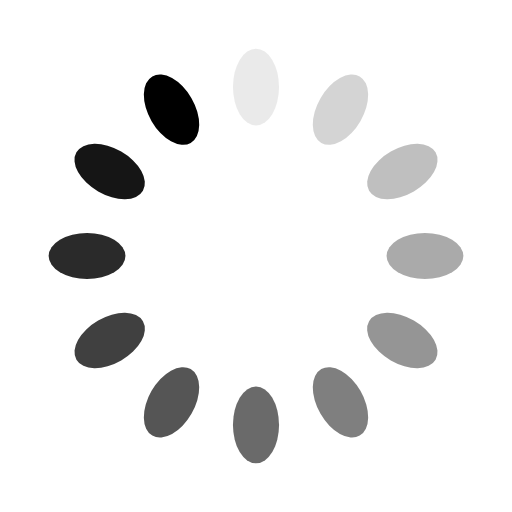
t = 0.00 s
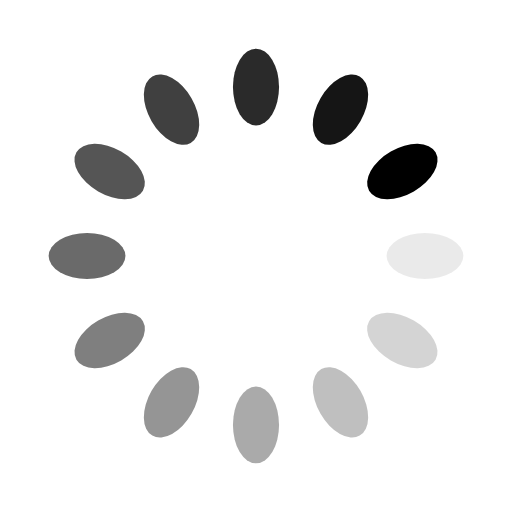
t = 0.25 s
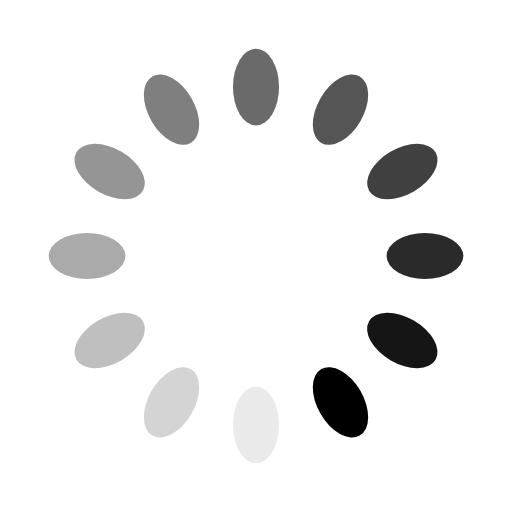
t = 0.50 s
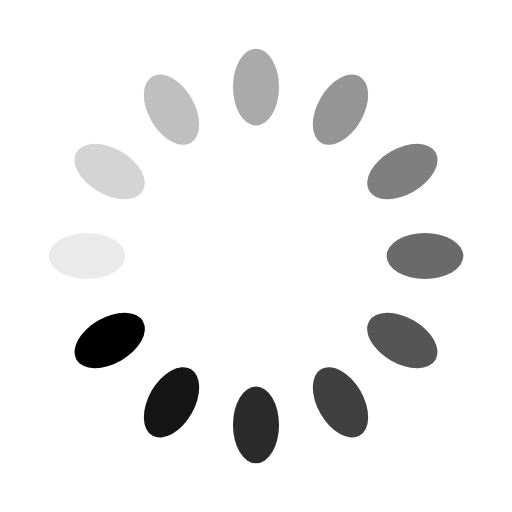
t = 0.75 s

The animated SVG that drew these frames (rendered in a browser with its animation timeline set to each time). Animation: 12 SMIL elements (animate=12); one cycle of 1.00 s, repeats indefinitely.

<?xml version="1.0" encoding="utf-8"?>
<svg xmlns="http://www.w3.org/2000/svg" xmlns:xlink="http://www.w3.org/1999/xlink" style="margin: auto; background: none; display: block; shape-rendering: auto;" width="74px" height="74px" viewBox="0 0 100 100" preserveAspectRatio="xMidYMid">
<g transform="rotate(0 50 50)">
  <rect x="45.5" y="9.5" rx="4.5" ry="7.5" width="9" height="15" fill="black">
    <animate attributeName="opacity" values="1;0" keyTimes="0;1" dur="1s" begin="-0.9166666666666666s" repeatCount="indefinite"></animate>
  </rect>
</g><g transform="rotate(30 50 50)">
  <rect x="45.5" y="9.5" rx="4.5" ry="7.5" width="9" height="15" fill="black">
    <animate attributeName="opacity" values="1;0" keyTimes="0;1" dur="1s" begin="-0.8333333333333334s" repeatCount="indefinite"></animate>
  </rect>
</g><g transform="rotate(60 50 50)">
  <rect x="45.5" y="9.5" rx="4.5" ry="7.5" width="9" height="15" fill="black">
    <animate attributeName="opacity" values="1;0" keyTimes="0;1" dur="1s" begin="-0.75s" repeatCount="indefinite"></animate>
  </rect>
</g><g transform="rotate(90 50 50)">
  <rect x="45.5" y="9.5" rx="4.5" ry="7.5" width="9" height="15" fill="black">
    <animate attributeName="opacity" values="1;0" keyTimes="0;1" dur="1s" begin="-0.6666666666666666s" repeatCount="indefinite"></animate>
  </rect>
</g><g transform="rotate(120 50 50)">
  <rect x="45.5" y="9.5" rx="4.5" ry="7.5" width="9" height="15" fill="black">
    <animate attributeName="opacity" values="1;0" keyTimes="0;1" dur="1s" begin="-0.5833333333333334s" repeatCount="indefinite"></animate>
  </rect>
</g><g transform="rotate(150 50 50)">
  <rect x="45.5" y="9.5" rx="4.5" ry="7.5" width="9" height="15" fill="black">
    <animate attributeName="opacity" values="1;0" keyTimes="0;1" dur="1s" begin="-0.5s" repeatCount="indefinite"></animate>
  </rect>
</g><g transform="rotate(180 50 50)">
  <rect x="45.5" y="9.5" rx="4.5" ry="7.5" width="9" height="15" fill="black">
    <animate attributeName="opacity" values="1;0" keyTimes="0;1" dur="1s" begin="-0.4166666666666667s" repeatCount="indefinite"></animate>
  </rect>
</g><g transform="rotate(210 50 50)">
  <rect x="45.5" y="9.5" rx="4.5" ry="7.5" width="9" height="15" fill="black">
    <animate attributeName="opacity" values="1;0" keyTimes="0;1" dur="1s" begin="-0.3333333333333333s" repeatCount="indefinite"></animate>
  </rect>
</g><g transform="rotate(240 50 50)">
  <rect x="45.5" y="9.5" rx="4.5" ry="7.5" width="9" height="15" fill="black">
    <animate attributeName="opacity" values="1;0" keyTimes="0;1" dur="1s" begin="-0.25s" repeatCount="indefinite"></animate>
  </rect>
</g><g transform="rotate(270 50 50)">
  <rect x="45.5" y="9.5" rx="4.5" ry="7.5" width="9" height="15" fill="black">
    <animate attributeName="opacity" values="1;0" keyTimes="0;1" dur="1s" begin="-0.16666666666666666s" repeatCount="indefinite"></animate>
  </rect>
</g><g transform="rotate(300 50 50)">
  <rect x="45.5" y="9.5" rx="4.5" ry="7.5" width="9" height="15" fill="black">
    <animate attributeName="opacity" values="1;0" keyTimes="0;1" dur="1s" begin="-0.08333333333333333s" repeatCount="indefinite"></animate>
  </rect>
</g><g transform="rotate(330 50 50)">
  <rect x="45.5" y="9.5" rx="4.5" ry="7.5" width="9" height="15" fill="black">
    <animate attributeName="opacity" values="1;0" keyTimes="0;1" dur="1s" begin="0s" repeatCount="indefinite"></animate>
  </rect>
</g>
<!-- generated by https://loading.io/ --></svg>